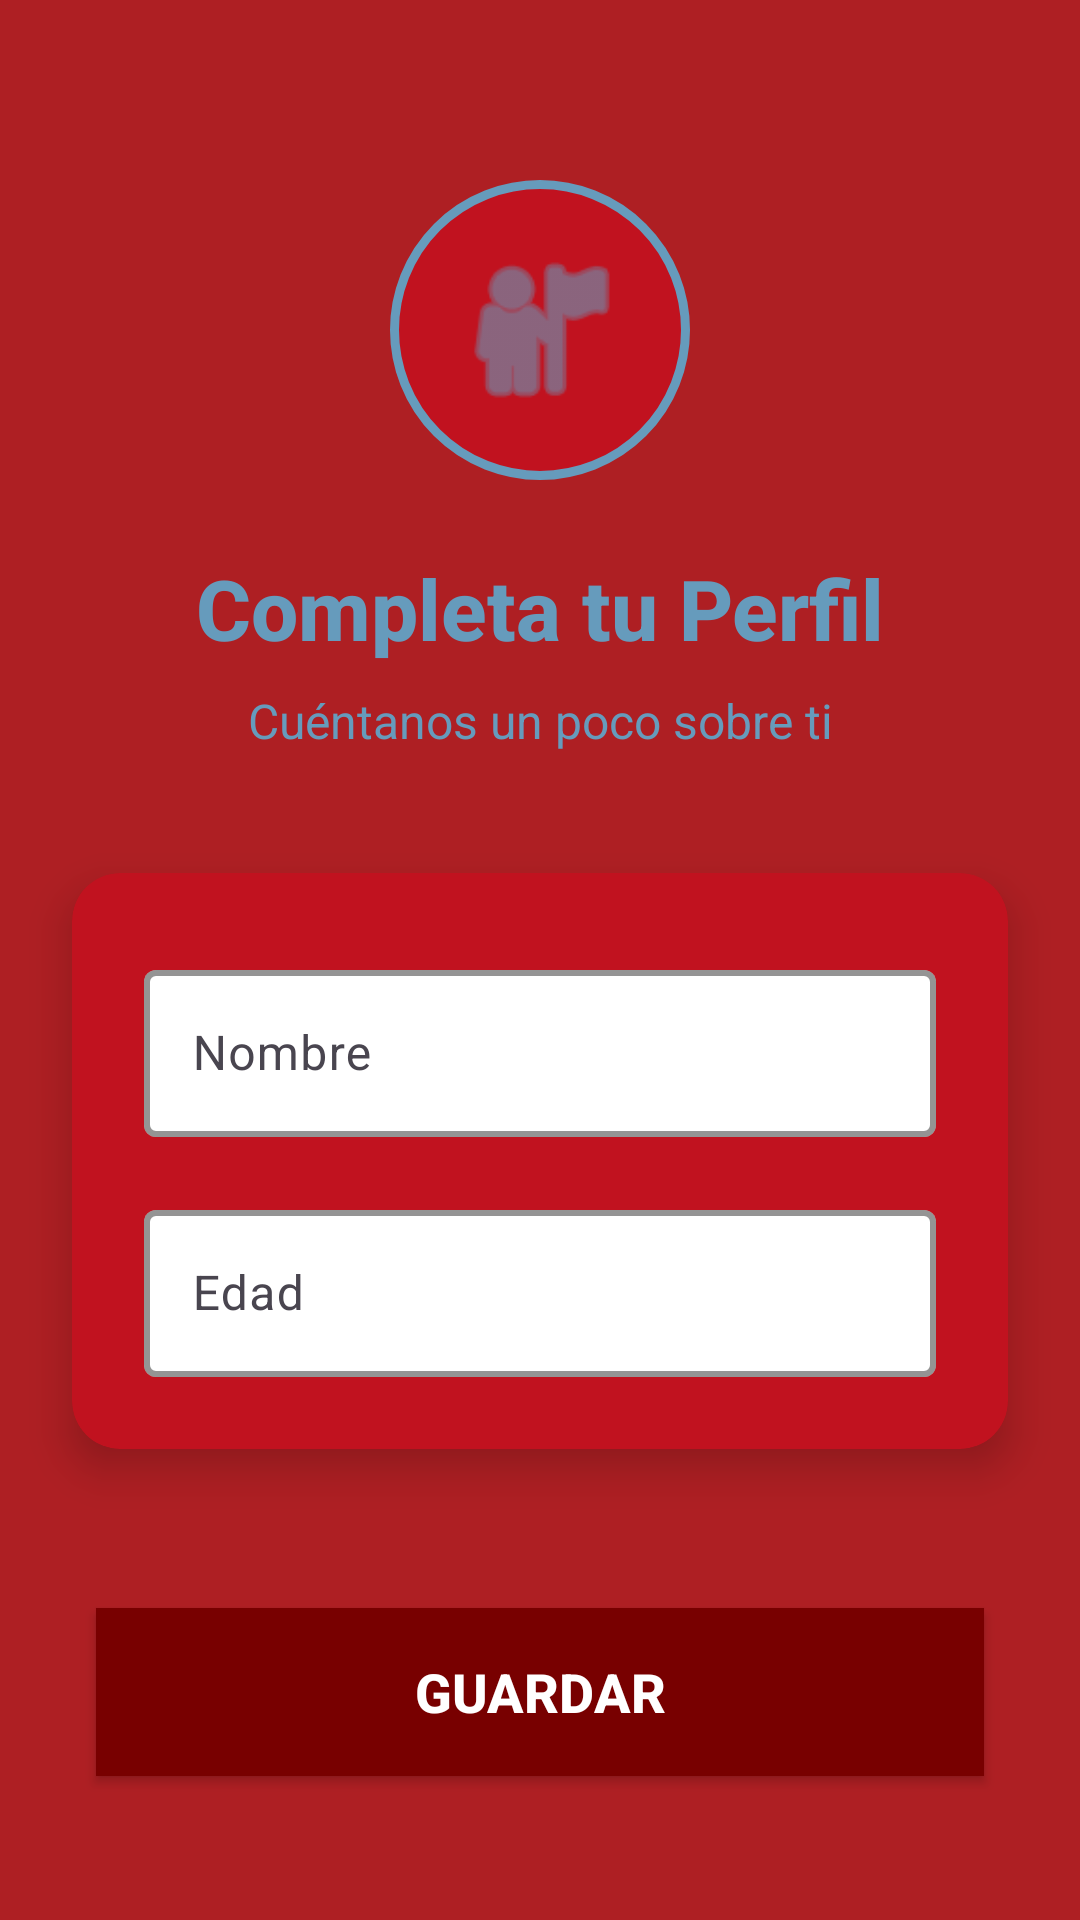

Produce the Android XML layout that renders to this screen, including the resource entries it uses.
<!-- AndroidManifest.xml: application theme Theme.EstaSiNefro -->
<!-- res/layout/activity_user_profile.xml -->
<?xml version="1.0" encoding="utf-8"?>
<androidx.constraintlayout.widget.ConstraintLayout xmlns:android="http://schemas.android.com/apk/res/android"
    xmlns:app="http://schemas.android.com/apk/res-auto"
    xmlns:tools="http://schemas.android.com/tools"
    android:layout_width="match_parent"
    android:layout_height="match_parent"
    android:background="@color/varden"
    tools:context=".UserProfileActivity">

    
    <ImageView
        android:id="@+id/userIcon"
        android:layout_width="100dp"
        android:layout_height="100dp"
        android:layout_marginTop="60dp"
        android:src="@android:drawable/ic_menu_myplaces"
        android:background="@drawable/user_icon_background"
        android:padding="20dp"
        app:tint="@color/blue_marble"
        app:layout_constraintEnd_toEndOf="parent"
        app:layout_constraintStart_toStartOf="parent"
        app:layout_constraintTop_toTopOf="parent" />

    
    <TextView
        android:id="@+id/profileTitle"
        android:layout_width="wrap_content"
        android:layout_height="wrap_content"
        android:layout_marginTop="24dp"
        android:text="@string/user_profile_title"
        android:textSize="28sp"
        android:textStyle="bold"
        android:textColor="@color/blue_marble"
        android:fontFamily="sans-serif-medium"
        app:layout_constraintEnd_toEndOf="parent"
        app:layout_constraintStart_toStartOf="parent"
        app:layout_constraintTop_toBottomOf="@id/userIcon" />

    
    <TextView
        android:id="@+id/profileSubtitle"
        android:layout_width="0dp"
        android:layout_height="wrap_content"
        android:layout_marginTop="8dp"
        android:layout_marginStart="32dp"
        android:layout_marginEnd="32dp"
        android:text="@string/user_profile_subtitle"
        android:textSize="16sp"
        android:textColor="@color/blue_marble"
        android:textAlignment="center"
        android:gravity="center"
        app:layout_constraintEnd_toEndOf="parent"
        app:layout_constraintStart_toStartOf="parent"
        app:layout_constraintTop_toBottomOf="@id/profileTitle" />

    
    <androidx.cardview.widget.CardView
        android:id="@+id/formCard"
        android:layout_width="0dp"
        android:layout_height="wrap_content"
        android:layout_marginStart="24dp"
        android:layout_marginEnd="24dp"
        android:layout_marginTop="40dp"
        app:cardCornerRadius="16dp"
        app:cardElevation="8dp"
        app:cardBackgroundColor="@color/crimson_blaze"
        app:layout_constraintEnd_toEndOf="parent"
        app:layout_constraintStart_toStartOf="parent"
        app:layout_constraintTop_toBottomOf="@id/profileSubtitle">

        <LinearLayout
            android:layout_width="match_parent"
            android:layout_height="wrap_content"
            android:orientation="vertical"
            android:padding="24dp">

            
            <com.google.android.material.textfield.TextInputLayout
                android:id="@+id/nameInputLayout"
                android:layout_width="match_parent"
                android:layout_height="wrap_content"
                android:layout_marginBottom="16dp"
                app:boxBackgroundColor="@color/white"
                app:boxStrokeColor="@color/blue_marble"
                app:boxStrokeWidth="2dp"
                app:hintTextColor="@color/cosmos_blue"
                app:hintTextAppearance="@style/TextAppearance.AppCompat.Medium">

                <com.google.android.material.textfield.TextInputEditText
                    android:id="@+id/nameEditText"
                    android:layout_width="match_parent"
                    android:layout_height="wrap_content"
                    android:hint="@string/name_label"
                    android:inputType="textPersonName|textCapWords"
                    android:textColor="@color/cosmos_blue"
                    android:textSize="16sp"
                    android:maxLength="50" />

            </com.google.android.material.textfield.TextInputLayout>

            
            <com.google.android.material.textfield.TextInputLayout
                android:id="@+id/ageInputLayout"
                android:layout_width="match_parent"
                android:layout_height="wrap_content"
                app:boxBackgroundColor="@color/white"
                app:boxStrokeColor="@color/blue_marble"
                app:boxStrokeWidth="2dp"
                app:hintTextColor="@color/cosmos_blue"
                app:hintTextAppearance="@style/TextAppearance.AppCompat.Medium">

                <com.google.android.material.textfield.TextInputEditText
                    android:id="@+id/ageEditText"
                    android:layout_width="match_parent"
                    android:layout_height="wrap_content"
                    android:hint="@string/age_label"
                    android:inputType="number"
                    android:textColor="@color/cosmos_blue"
                    android:textSize="16sp"
                    android:maxLength="3" />

            </com.google.android.material.textfield.TextInputLayout>

        </LinearLayout>

    </androidx.cardview.widget.CardView>

    
    <Button
        android:id="@+id/saveButton"
        android:layout_width="0dp"
        android:layout_height="56dp"
        android:layout_marginStart="32dp"
        android:layout_marginEnd="32dp"
        android:layout_marginBottom="48dp"
        android:text="@string/save_button"
        android:textSize="18sp"
        android:textStyle="bold"
        android:textColor="@color/white"
        android:background="@color/gochujang_red"
        app:layout_constraintBottom_toBottomOf="parent"
        app:layout_constraintEnd_toEndOf="parent"
        app:layout_constraintStart_toStartOf="parent" />

    
    <ProgressBar
        android:id="@+id/progressBar"
        android:layout_width="wrap_content"
        android:layout_height="wrap_content"
        android:visibility="gone"
        android:indeterminateTint="@color/blue_marble"
        app:layout_constraintBottom_toBottomOf="parent"
        app:layout_constraintEnd_toEndOf="parent"
        app:layout_constraintStart_toStartOf="parent"
        app:layout_constraintTop_toTopOf="parent" />

</androidx.constraintlayout.widget.ConstraintLayout>
<!-- resources referenced by this layout -->
<resources>
  <color name="blue_marble">#669BBC</color>
  <color name="cosmos_blue">#003049</color>
  <color name="crimson_blaze">#C1121F</color>
  <color name="gochujang_red">#780000</color>
  <color name="varden">#AE1F23</color>
  <color name="white">#FFFFFFFF</color>
  <!-- drawable user_icon_background (drawable) -->
  <?xml version="1.0" encoding="utf-8"?>
  <shape xmlns:android="http://schemas.android.com/apk/res/android"
      android:shape="oval">
      <solid android:color="@color/crimson_blaze" />
      <stroke
          android:width="3dp"
          android:color="@color/blue_marble" />
  </shape>
  <string name="age_label">Edad</string>
  <string name="name_label">Nombre</string>
  <string name="save_button">Guardar</string>
  <string name="user_profile_subtitle">Cuéntanos un poco sobre ti</string>
  <string name="user_profile_title">Completa tu Perfil</string>
  <style name="Theme.EstaSiNefro" parent="Base.Theme.EstaSiNefro" />
  <style name="Base.Theme.EstaSiNefro" parent="Theme.Material3.DayNight.NoActionBar">
          
          <item name="colorPrimary">@color/crimson_blaze</item>
          <item name="colorOnPrimary">@color/white</item>
          <item name="colorPrimaryContainer">@color/gochujang_red</item>
          <item name="colorOnPrimaryContainer">@color/blue_marble</item>
  
          
          <item name="colorSecondary">@color/blue_marble</item>
          <item name="colorOnSecondary">@color/gochujang_red</item>
          <item name="colorSecondaryContainer">@color/cosmos_blue</item>
          <item name="colorOnSecondaryContainer">@color/blue_marble</item>
  
          
          <item name="android:colorBackground">@color/varden</item>
          <item name="colorOnBackground">@color/blue_marble</item>
          <item name="colorSurface">@color/crimson_blaze</item>
          <item name="colorOnSurface">@color/white</item>
  
          
          <item name="android:statusBarColor">@color/gochujang_red</item>
          <item name="android:navigationBarColor">@color/gochujang_red</item>
  
          
          <item name="android:textColorPrimary">@color/blue_marble</item>
          <item name="android:textColorSecondary">@color/cosmos_blue</item>
      </style>
</resources>
